Run: headless pygame with SDL's dummy video driver; simulated clock (each Clock.tick advances the game by its frame time, no real sleeping); random seed 0; keys injected as events and as key.get_pressed() state; no mouse input.
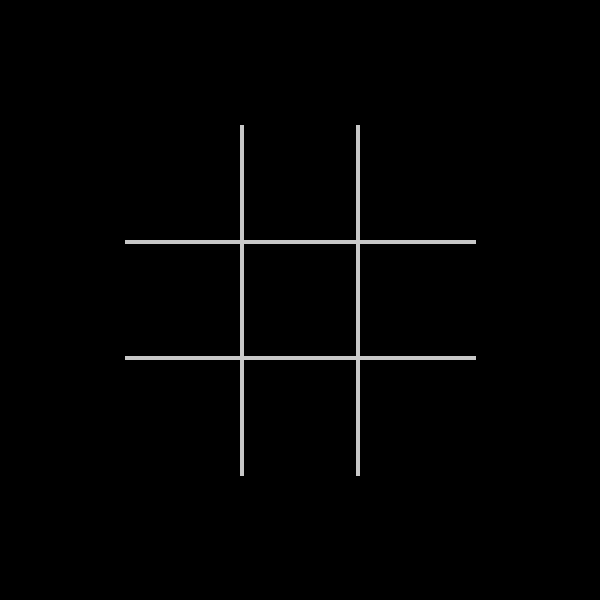
Frame 1 of 4 · flips 1–60 · no input
Frame 2 of 4 · flips 61–180 · tapped SPACE, RETURN · held RIGHT (→), D · screen unchanged from frame 1, image omitted
Frame 3 of 4 · flips 181–300 · held DOWN (↓), S · screen unchanged from frame 2, image omitted
Frame 4 of 4 · flips 301–420 · held LEFT (←), A, UP (↑), W · screen unchanged from frame 3, image omitted

The pygame program that drew these frames:

# ================================================================
# IMPORTS
# ================================================================
import pygame
import sys


# ================================================================
# CONSTANTS
# ================================================================

    # --- Window
SCREEN_WIDTH  = 600
SCREEN_HEIGHT = 600
FPS           = 60
TITLE         = "Tic-Tac-Toe"

    # --- Grid
GRID_SIZE       = 3
GRID_PIXEL_SIZE = 350
CELL_SIZE       = GRID_PIXEL_SIZE // GRID_SIZE
LINE_WIDTH      = 4
GRID_OFFSET_X   = (SCREEN_WIDTH  - GRID_PIXEL_SIZE) // 2
GRID_OFFSET_Y   = (SCREEN_HEIGHT - GRID_PIXEL_SIZE) // 2

    # --- Colors
BLACK      = (0,   0,   0)
WHITE      = (255, 255, 255)
GRID_COLOR = (200, 200, 200)


# ================================================================
# FUNCTIONS
# ================================================================

    # --- Handling Functions (Controller)

def handling_quit(events):
    for event in events:
        if event.type == pygame.QUIT:
            return True
    return False


    # --- Processing Functions (Model)

def processing_board_init():
    return [[None, None, None],
            [None, None, None],
            [None, None, None]]


# ================================================================
# MAIN
# ================================================================

def main():
    pygame.init()
    screen = pygame.display.set_mode((SCREEN_WIDTH, SCREEN_HEIGHT))
    pygame.display.set_caption(TITLE)
    clock = pygame.time.Clock()

    board = processing_board_init()

    while True:
        events = pygame.event.get()

        if handling_quit(events):
            pygame.quit()
            sys.exit()

        screen.fill(BLACK)

        for i in range(1, GRID_SIZE):
            pygame.draw.line(screen, GRID_COLOR,
                             (GRID_OFFSET_X + i * CELL_SIZE, GRID_OFFSET_Y),
                             (GRID_OFFSET_X + i * CELL_SIZE, GRID_OFFSET_Y + GRID_PIXEL_SIZE),
                             LINE_WIDTH)
            pygame.draw.line(screen, GRID_COLOR,
                             (GRID_OFFSET_X, GRID_OFFSET_Y + i * CELL_SIZE),
                             (GRID_OFFSET_X + GRID_PIXEL_SIZE, GRID_OFFSET_Y + i * CELL_SIZE),
                             LINE_WIDTH)

        pygame.display.flip()
        clock.tick(FPS)


if __name__ == "__main__":
    main()
